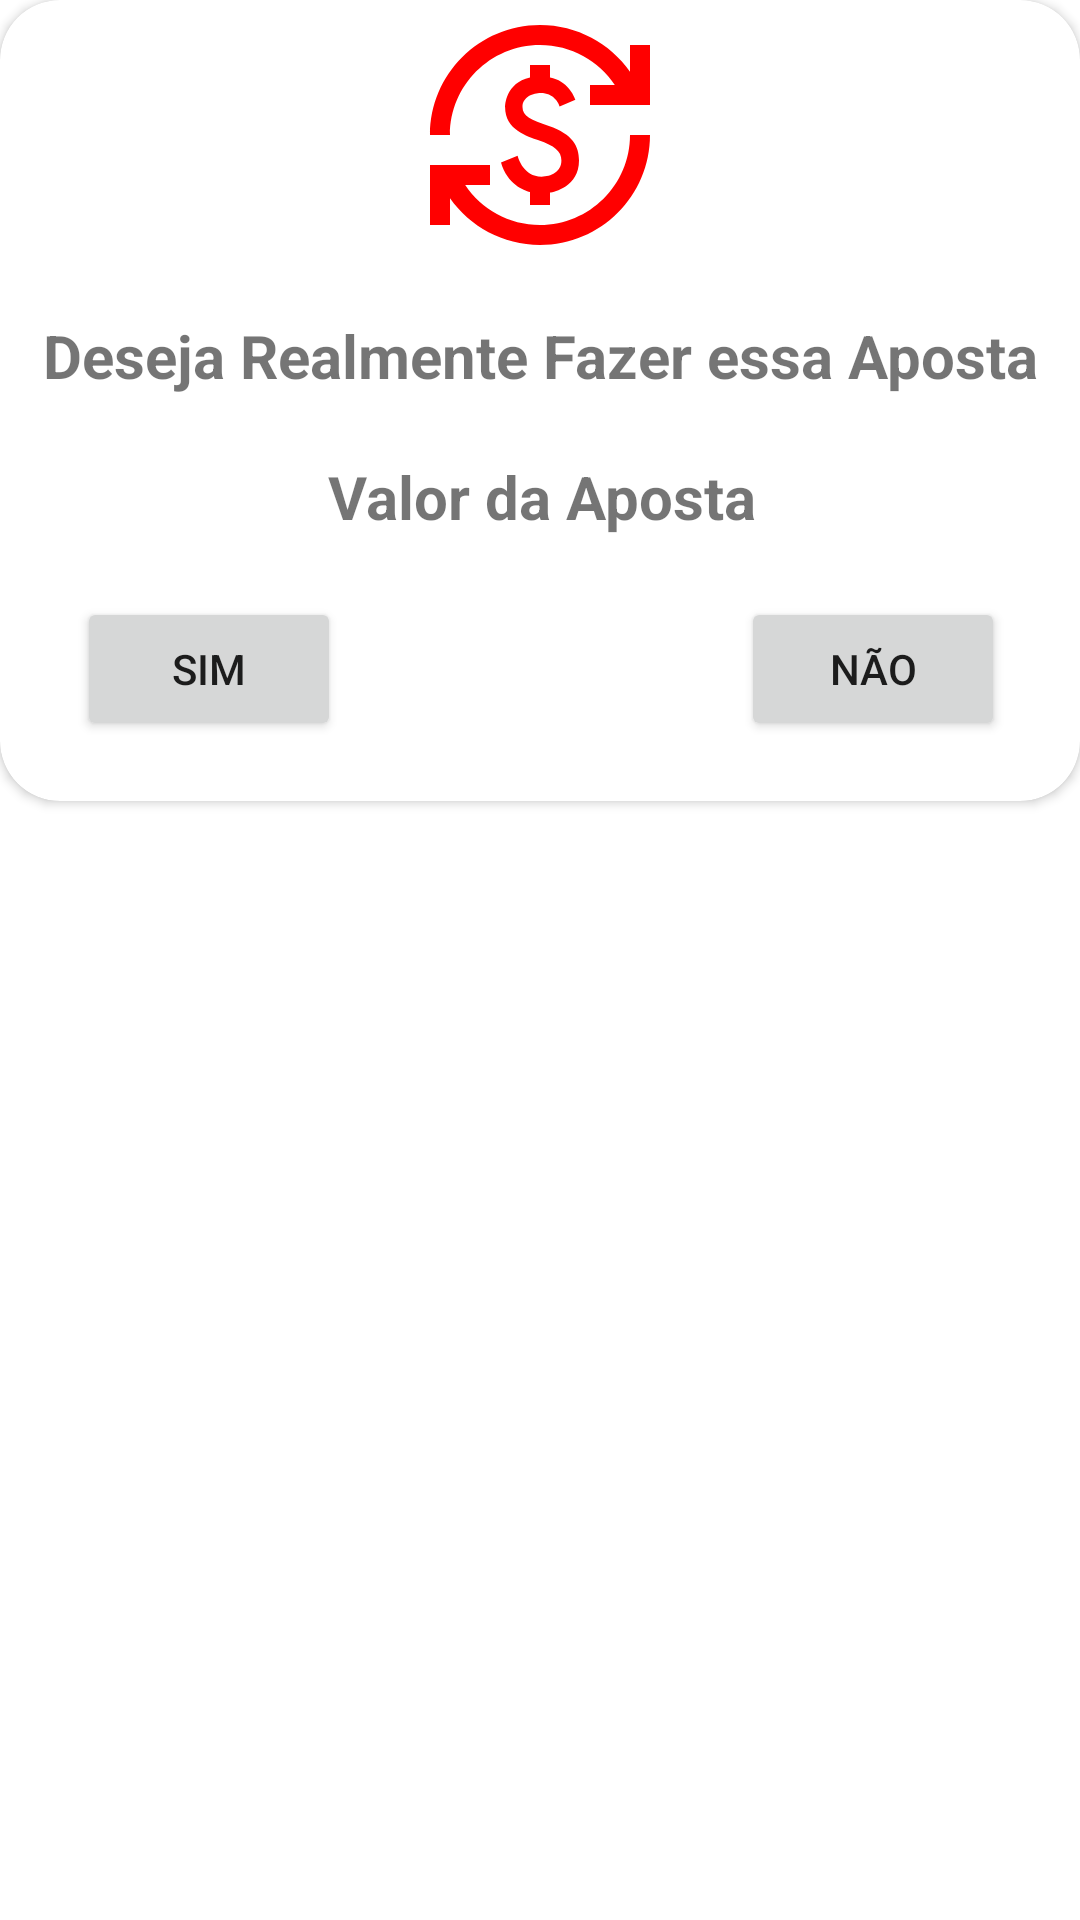

Reconstruct the res/layout file that produces this screen, plus the resources it refers to.
<!-- AndroidManifest.xml: application theme Theme.TenisDeMesa -->
<!-- res/layout/dialog_confirmacao_aposta.xml -->
<?xml version="1.0" encoding="utf-8"?>
<androidx.constraintlayout.widget.ConstraintLayout xmlns:android="http://schemas.android.com/apk/res/android"
    xmlns:app="http://schemas.android.com/apk/res-auto"
    xmlns:tools="http://schemas.android.com/tools"
    android:id="@+id/exibirDialog"
    android:layout_width="match_parent"
    android:layout_height="match_parent">

    <androidx.cardview.widget.CardView
        android:layout_width="match_parent"
        android:layout_height="wrap_content"
        android:layout_gravity="center"
        app:cardCornerRadius="20dp"
        app:layout_constraintEnd_toEndOf="parent"
        app:layout_constraintStart_toStartOf="parent"
        app:layout_constraintTop_toTopOf="parent">

        <androidx.constraintlayout.widget.ConstraintLayout
            android:layout_width="match_parent"
            android:layout_height="match_parent">

            <ImageView
                android:id="@+id/perfil"
                android:layout_width="80dp"
                android:layout_height="80dp"
                android:layout_marginTop="5dp"
                android:outlineAmbientShadowColor="@color/design_default_color_primary_dark"
                android:src="@drawable/ic_baseline_dollar_exchange_24"
                app:layout_constraintEnd_toEndOf="parent"
                app:layout_constraintStart_toStartOf="parent"
                app:layout_constraintTop_toTopOf="parent" />

            <TextView
                android:id="@+id/valor_da_aposta"
                android:layout_width="wrap_content"
                android:layout_height="wrap_content"
                android:layout_marginTop="20dp"
                android:text="Valor da Aposta"
                android:textAlignment="center"
                android:textAllCaps="false"
                android:textSize="20sp"
                android:textStyle="bold"
                app:layout_constraintEnd_toEndOf="@+id/textView3"
                app:layout_constraintStart_toStartOf="@+id/textView3"
                app:layout_constraintTop_toBottomOf="@+id/textView3" />

            <TextView
                android:id="@+id/textView3"
                android:layout_width="wrap_content"
                android:layout_height="wrap_content"
                android:layout_marginTop="20dp"
                android:text="Deseja Realmente Fazer essa Aposta"
                android:textAlignment="center"
                android:textAllCaps="false"
                android:textSize="20sp"
                android:textStyle="bold"
                app:layout_constraintEnd_toEndOf="parent"
                app:layout_constraintStart_toStartOf="parent"
                app:layout_constraintTop_toBottomOf="@+id/perfil" />

            <Button
                android:id="@+id/btn_sim"
                android:layout_width="wrap_content"
                android:layout_height="wrap_content"
                android:layout_marginStart="30dp"
                android:layout_marginTop="20dp"
                android:layout_marginBottom="20dp"
                android:text="SIM"
                app:layout_constraintBottom_toBottomOf="parent"
                app:layout_constraintEnd_toStartOf="@+id/valor_da_aposta"
                app:layout_constraintStart_toStartOf="parent"
                app:layout_constraintTop_toBottomOf="@+id/valor_da_aposta" />

            <Button
                android:id="@+id/btn_nao"
                android:layout_width="wrap_content"
                android:layout_height="wrap_content"
                android:layout_marginTop="20dp"
                android:layout_marginEnd="30dp"
                android:layout_marginBottom="20dp"
                android:text="NÃO"
                app:layout_constraintBottom_toBottomOf="parent"
                app:layout_constraintEnd_toEndOf="parent"
                app:layout_constraintStart_toEndOf="@+id/valor_da_aposta"
                app:layout_constraintTop_toBottomOf="@+id/valor_da_aposta" />

        </androidx.constraintlayout.widget.ConstraintLayout>


    </androidx.cardview.widget.CardView>

</androidx.constraintlayout.widget.ConstraintLayout>
<!-- resources referenced by this layout -->
<resources>
  <!-- drawable ic_baseline_dollar_exchange_24 (drawable) -->
  <vector android:height="24dp" android:tint="#FF0000"
      android:viewportHeight="24" android:viewportWidth="24"
      android:width="24dp" xmlns:android="http://schemas.android.com/apk/res/android">
      <path android:fillColor="@android:color/white" android:pathData="M12.89,11.1c-1.78,-0.59 -2.64,-0.96 -2.64,-1.9c0,-1.02 1.11,-1.39 1.81,-1.39c1.31,0 1.79,0.99 1.9,1.34l1.58,-0.67C15.39,8.03 14.72,6.56 13,6.24V5h-2v1.26C8.52,6.82 8.51,9.12 8.51,9.22c0,2.27 2.25,2.91 3.35,3.31c1.58,0.56 2.28,1.07 2.28,2.03c0,1.13 -1.05,1.61 -1.98,1.61c-1.82,0 -2.34,-1.87 -2.4,-2.09L8.1,14.75c0.63,2.19 2.28,2.78 2.9,2.96V19h2v-1.24c0.4,-0.09 2.9,-0.59 2.9,-3.22C15.9,13.15 15.29,11.93 12.89,11.1zM3,21H1v-6h6v2l-2.48,0c1.61,2.41 4.36,4 7.48,4c4.97,0 9,-4.03 9,-9h2c0,6.08 -4.92,11 -11,11c-3.72,0 -7.01,-1.85 -9,-4.67L3,21zM1,12C1,5.92 5.92,1 12,1c3.72,0 7.01,1.85 9,4.67L21,3h2v6h-6V7l2.48,0C17.87,4.59 15.12,3 12,3c-4.97,0 -9,4.03 -9,9H1z"/>
  </vector>
  <style name="Theme.TenisDeMesa" parent="Theme.MaterialComponents.DayNight.DarkActionBar">
          
          <item name="colorPrimary">@color/purple_500</item>
          <item name="colorPrimaryVariant">@color/purple_700</item>
          <item name="colorOnPrimary">@color/white</item>
          
          <item name="colorSecondary">@color/teal_200</item>
          <item name="colorSecondaryVariant">@color/teal_700</item>
          <item name="colorOnSecondary">@color/black</item>
          
          <item name="android:statusBarColor" tools:targetApi="l">?attr/colorPrimaryVariant</item>
          
      </style>
  <color name="purple_500">#04764E</color>
  <color name="purple_700">#FF3700B3</color>
  <color name="white">#FFFFFFFF</color>
  <color name="teal_200">#FF03DAC5</color>
  <color name="teal_700">#FF018786</color>
  <color name="black">#FF000000</color>
</resources>
